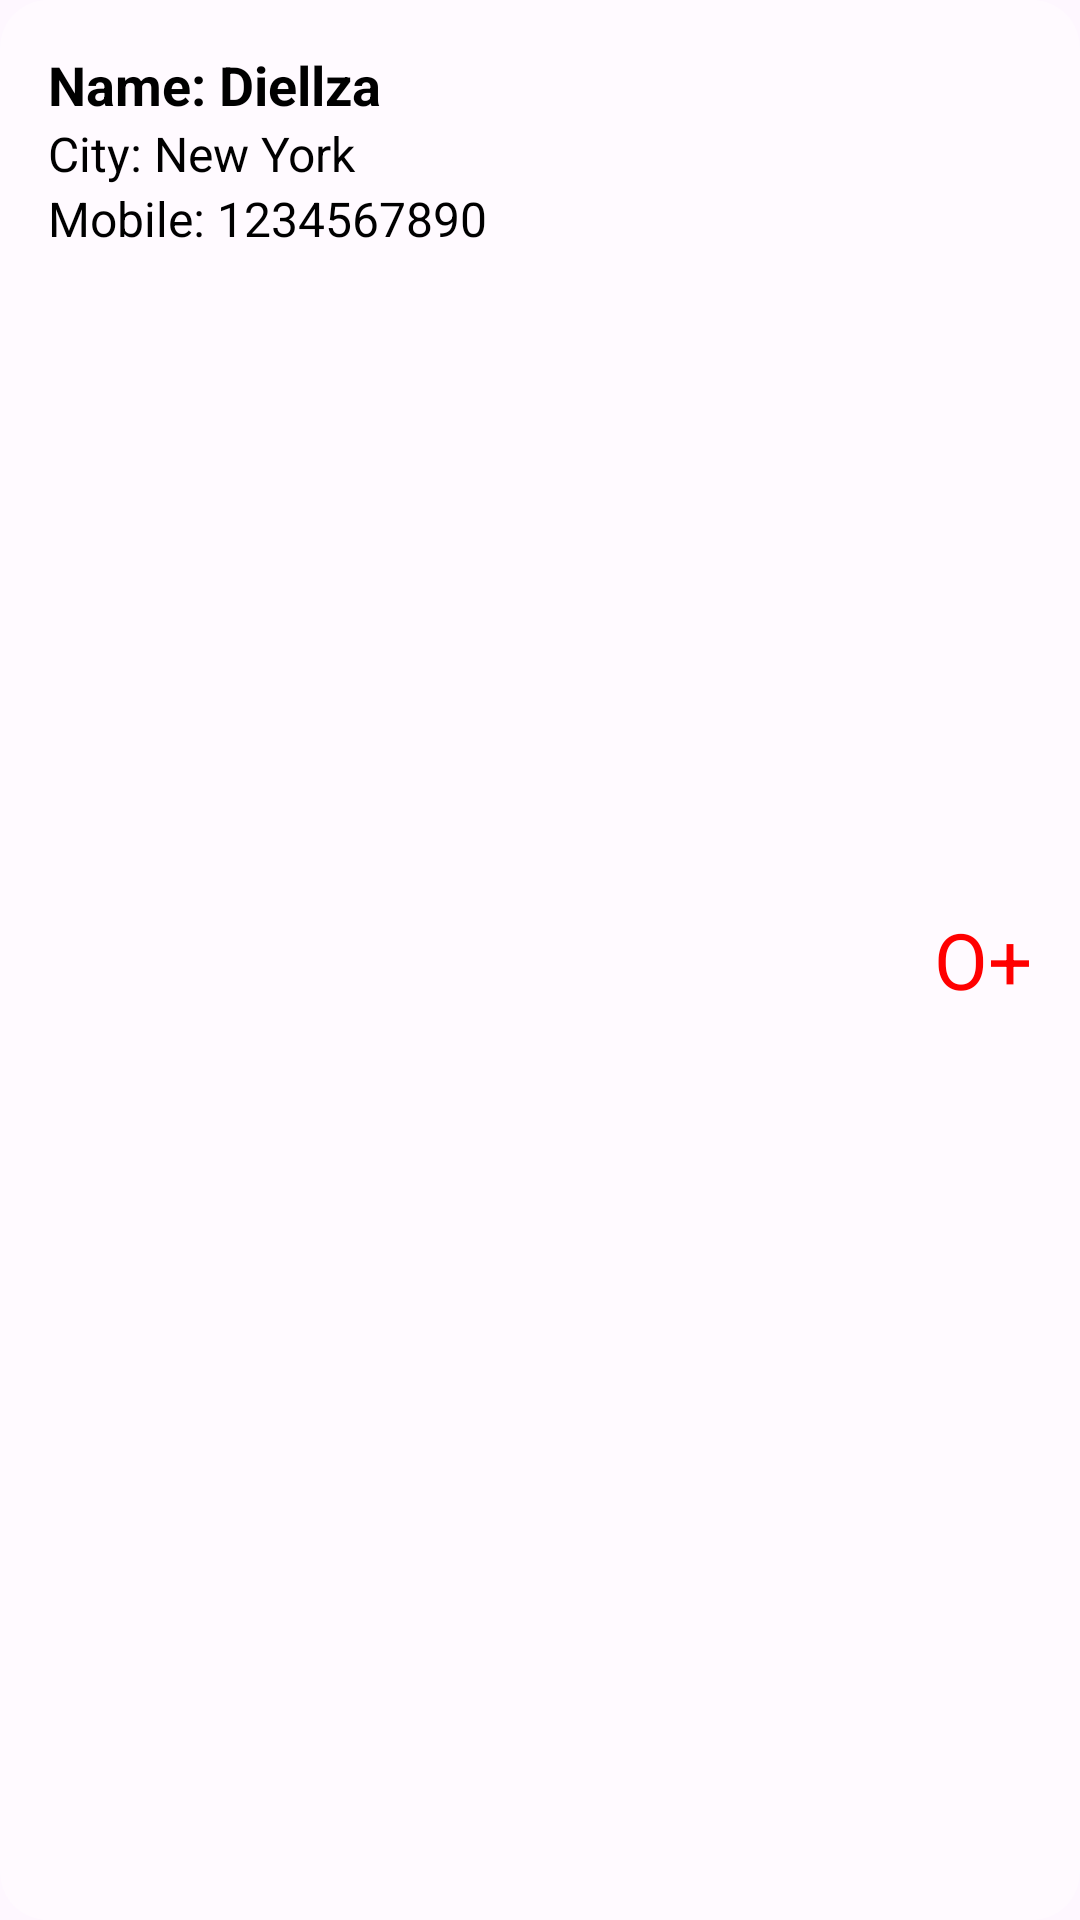

Produce the Android XML layout that renders to this screen, including the resource entries it uses.
<!-- AndroidManifest.xml: application theme Theme.BloodBondApp -->
<!-- res/layout/donation_list_item.xml -->
<RelativeLayout xmlns:android="http://schemas.android.com/apk/res/android"
    android:layout_width="match_parent"
    android:layout_height="wrap_content"
    android:padding="16dp"
    android:background="@drawable/rounded_background"
    android:layout_marginBottom="8dp">

    
    <TextView
        android:id="@+id/tvName"
        android:layout_width="wrap_content"
        android:layout_height="wrap_content"
        android:text="Name: Diellza"
        android:textSize="18sp"
        android:textStyle="bold"
        android:textColor="@color/black"
        android:layout_alignParentStart="true"
        android:layout_marginEnd="8dp" />

    
    <TextView
        android:id="@+id/tvCity"
        android:layout_width="wrap_content"
        android:layout_height="wrap_content"
        android:text="City: New York"
        android:textSize="16sp"
        android:textColor="@color/black"
        android:layout_below="@id/tvName"
        android:layout_alignStart="@id/tvName" />

    
    <TextView
        android:id="@+id/tvMobile"
        android:layout_width="wrap_content"
        android:layout_height="wrap_content"
        android:text="Mobile: 1234567890"
        android:textSize="16sp"
        android:textColor="@color/black"
        android:layout_below="@id/tvCity"
        android:layout_alignStart="@id/tvCity" />

    
    <TextView
        android:id="@+id/tvBloodGroup"
        android:layout_width="wrap_content"
        android:layout_height="wrap_content"
        android:text="O+"
        android:textSize="26sp"
    android:textColor="#FF0000"
    android:layout_alignParentEnd="true"
    android:layout_centerVertical="true"
    android:layout_marginStart="16dp" />
</RelativeLayout>
<!-- resources referenced by this layout -->
<resources>
  <color name="black">#FF000000</color>
  <!-- drawable rounded_background (drawable) -->
  <shape xmlns:android="http://schemas.android.com/apk/res/android">
      <solid android:color="@color/background_lighter" /> 
      <corners android:radius="16dp" /> 
  </shape>
  <style name="Theme.BloodBondApp" parent="Base.Theme.BloodBondApp" />
  <color name="background_lighter">#60FFFFFF</color>
  <style name="Base.Theme.BloodBondApp" parent="Theme.Material3.DayNight.NoActionBar">
          
          <item name="colorPrimary">@color/red</item>
      </style>
  <color name="red">#CC0000</color>
</resources>
